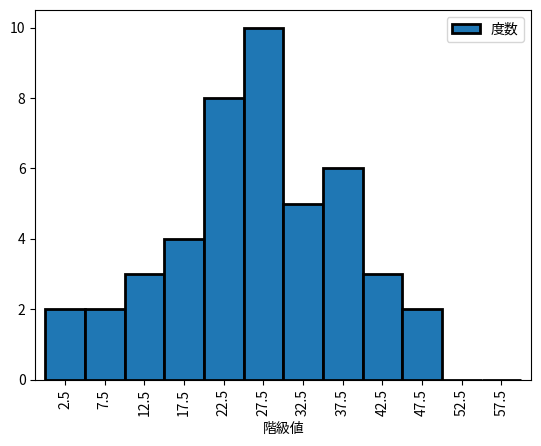
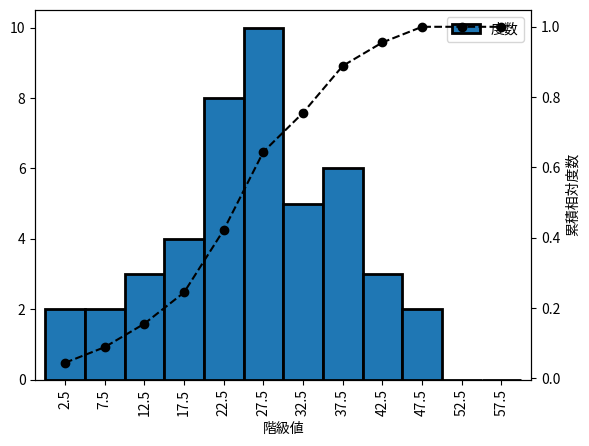
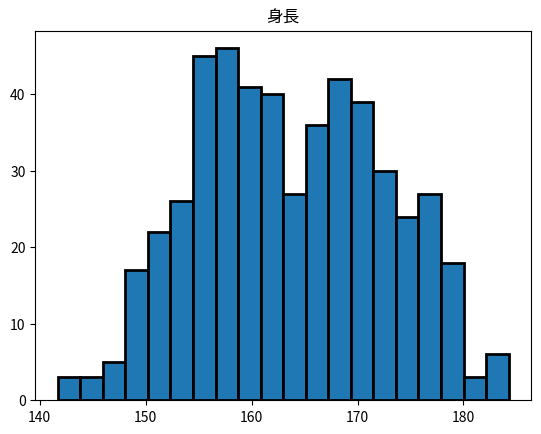
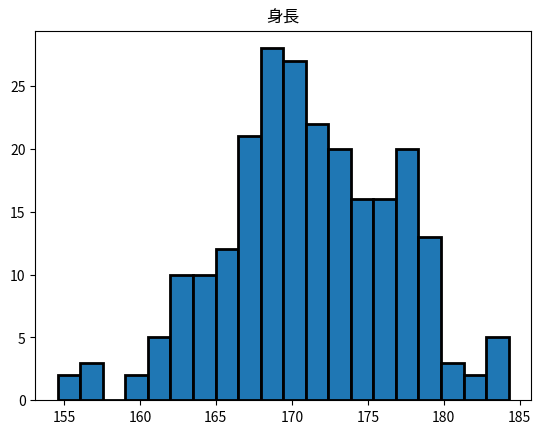
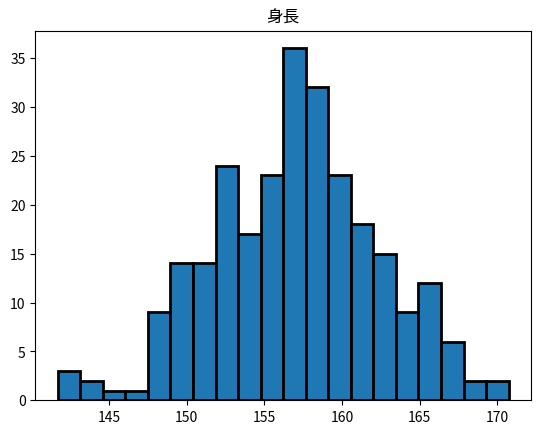

Write the Python code that produced these figures, in order.
import numpy as np
import pandas as pd
from matplotlib import pyplot as plt

np.random.seed(0)

scores = pd.Series(np.around(np.random.normal(25, 10, 45).clip(0, 60)))
print(scores)

bins = np.linspace(0, 60, 13)
print(bins)

freq = scores.value_counts(bins=bins, sort=False)
print(freq)

class_value = (bins[:-1] + bins[1:]) / 2  # 階級値
rel_freq = freq / scores.count()  # 相対度数
cum_freq = freq.cumsum()  # 累積度数
rel_cum_freq = rel_freq.cumsum()  # 相対累積度数

dist = pd.DataFrame(
    {
        "階級値": class_value,
        "度数": freq,
        "相対度数": rel_freq,
        "累積度数": cum_freq,
        "相対累積度数": rel_cum_freq,
    },
    index=freq.index
)
dist

dist.plot.bar(x="階級値", y="度数", width=1, ec="k", lw=2)

fig, ax1 = plt.subplots()
dist.plot.bar(x="階級値", y="度数", ax=ax1, width=1, ec="k", lw=2)

ax2 = ax1.twinx()
ax2.plot(np.arange(len(dist)), dist["相対累積度数"], "--o", color="k")
ax2.set_ylabel("累積相対度数")

import numpy as np
import pandas as pd

np.random.seed(0)


def get_sample():
    sex = np.random.choice(["男性", "女性"])
    if sex == "男性":
        height = np.random.normal(171, 5.7)
    else:
        height = np.random.normal(157, 5.5)

    return sex, height


df = pd.DataFrame([get_sample() for i in range(500)], columns=["性別", "身長"])
df.head()

ret = df.hist(bins=20, ec="k", lw=2, grid=False)

df[df["性別"] == "男性"].hist(bins=20, ec="k", lw=2, grid=False)
df[df["性別"] == "女性"].hist(bins=20, ec="k", lw=2, grid=False)
